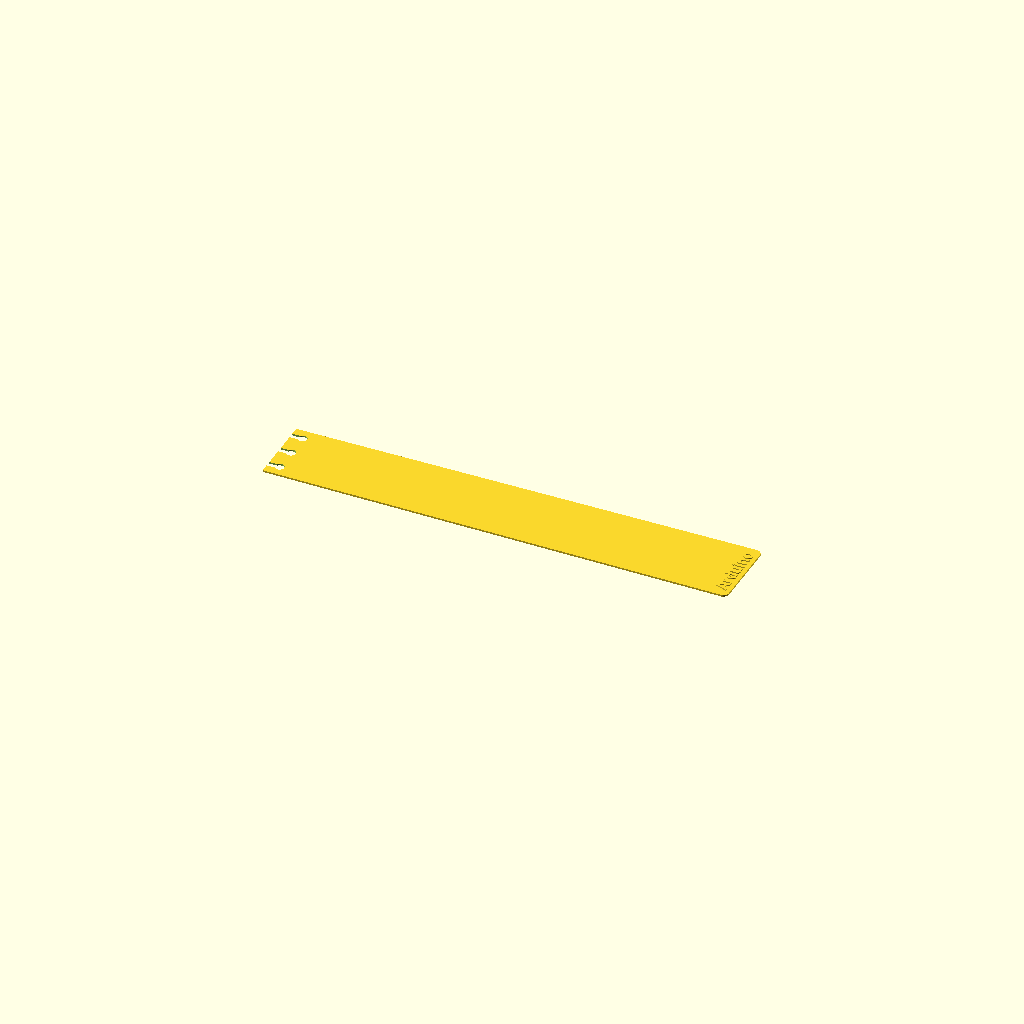
Cell 1: rendered with the file's own defaults.
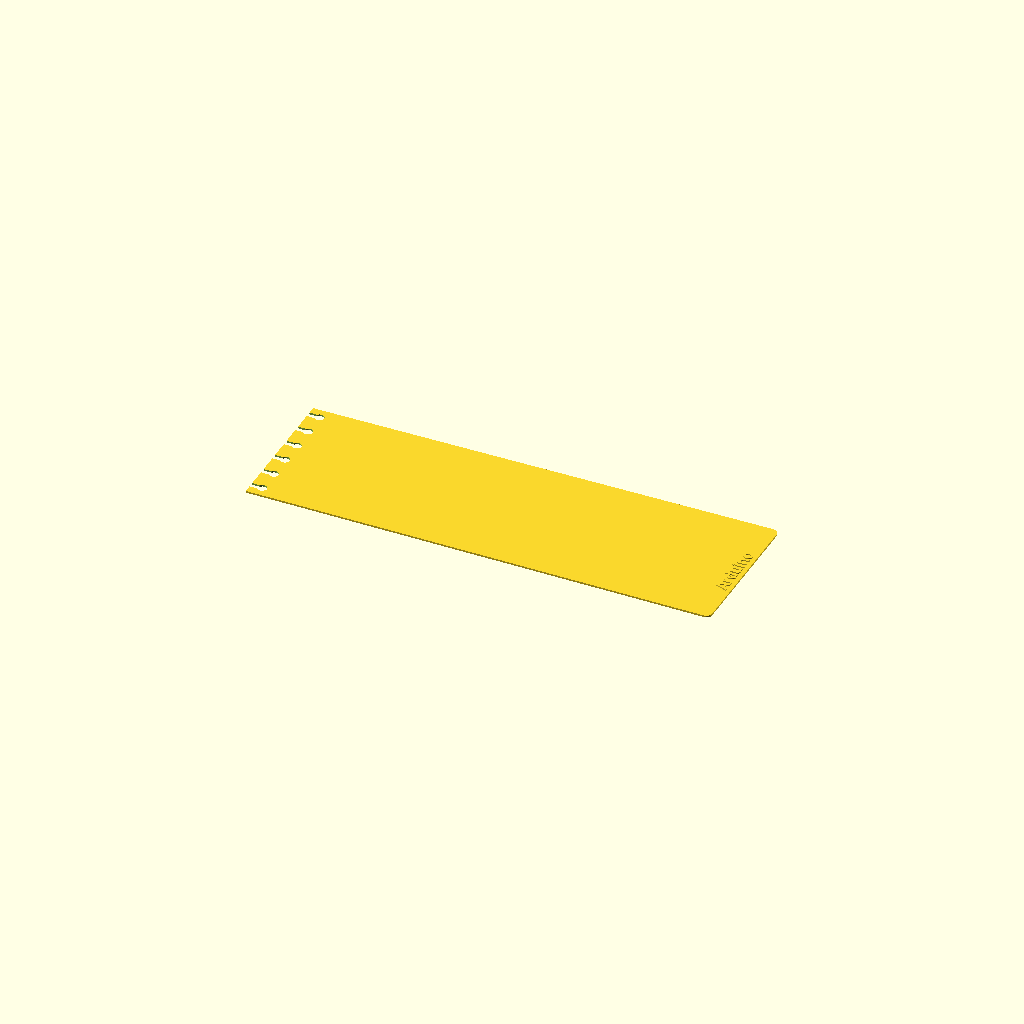
Cell 2: width = 50 (everything else at default).
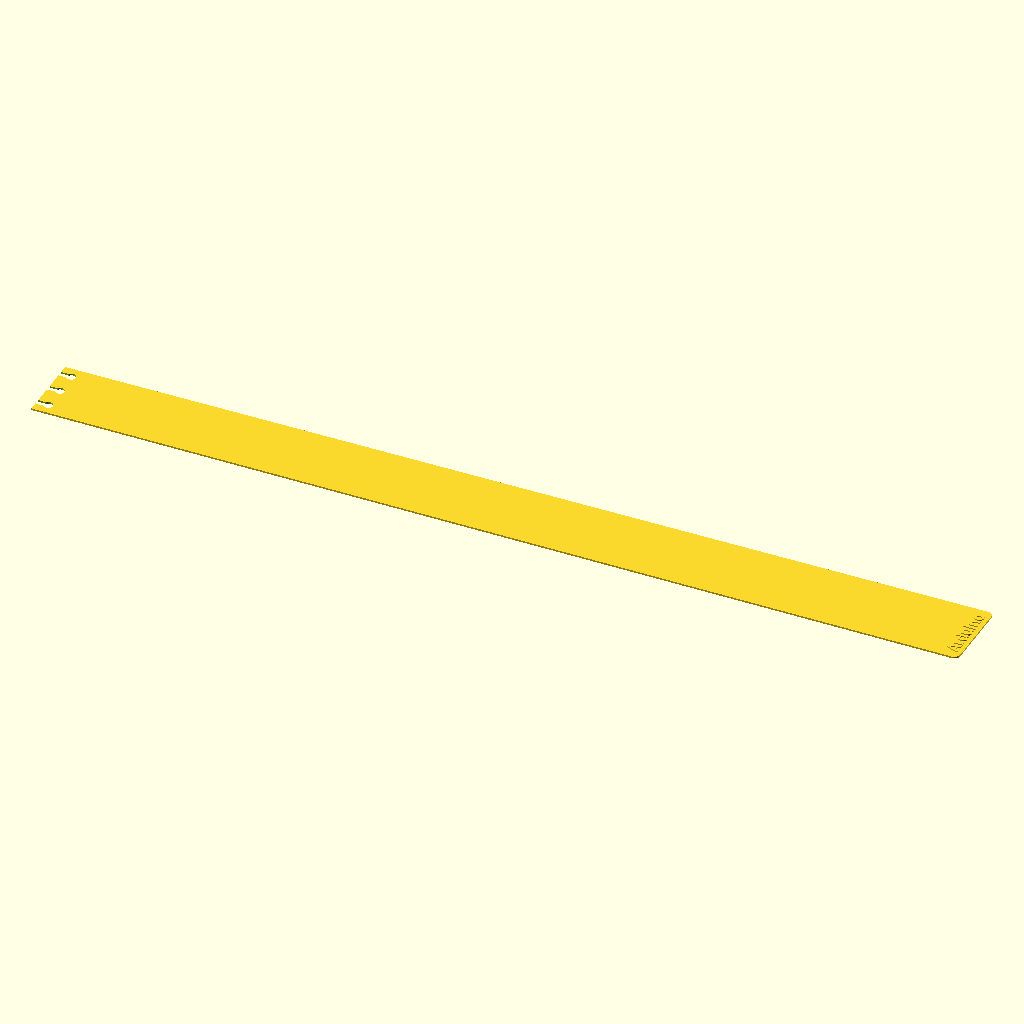
Cell 3: length = 320 (everything else at default).
One fixed orthographic camera (rotation 55°, 0°, 25°; colour scheme Cornfield) for every cell.
The OpenSCAD source (scadFiles/2012276/3151068.scad):
/* [Basic] */

//width of bookmark

width = 25;

//length of bookmark

length = 160;

//thickness of bookmark

height = 0.6;

//diameter of holes

hole_diameter = 3.2;

//distance between hole centers

hole_distance = 8.5;



//tag at the edge of bookmark

writeTag = 1; //[0:No tag,1:Tag]



textTag = "Arduino";

//you can select font name from here https://www.google.com/fonts

textFont = "Open Sans";

textStyle = "Bold";

textSize = 4;

//text extrusion

textHeight = 0.4;



/* [Advanced] */

//right border radius

fillet_radius=2;

//distance of hole center from edge

dist_hole_edge = 4;

//widht of slot between hole and edge

slot_width = 2;

//minimal width of border between outer holes and edge

hole_border = 2;

//distance between text and the edge

textDistance = 0.5;



/* [Hidden] */

$fn=50;

	

difference(){

	body();

	holes();

}



module body()

{

	linear_extrude(height)

	hull()

	{

	    // place 2 circles in the right corners, with the given radius

	

	    translate([(length/2)-(fillet_radius/2), (-width/2)+(fillet_radius/2), 0])

	    circle(r=fillet_radius);

	

	    translate([(length/2)-(fillet_radius/2), (width/2)-(fillet_radius/2), 0])

	    circle(r=fillet_radius);



		 // place box on the left size, width of 2mm

		 translate([(-length/2) + 1, 0, 0])

		 square([2, width], true);



	}

    if (writeTag == 1) {

        translate([length/2 - textSize/2 -textDistance, 0, height-0.01])

            rotate([0,0,90]) 

                    linear_extrude (height=textHeight)

                        text(text=textTag, font=str(textFont,":style=",textStyle), size=textSize, halign="center", valign="center");

    }

}



module holes()

{

	num_holes = floor((width - 2 * hole_border - hole_diameter)/hole_distance);

	init_distance = (width - num_holes* hole_distance - hole_diameter)/2 + hole_diameter/2; 

	//echo("init_distance");

	//echo (init_distance);

	union() {

		for (i=[0:num_holes])

		{

			translate([-(length/2)+dist_hole_edge, -width/2 + init_distance + i*hole_distance , -0.1])

		   cylinder(d=hole_diameter, h=height+0.2);

	

			translate([-(length/2), -width/2 + init_distance + i*hole_distance , height/2+0.1])

		   cube([2*dist_hole_edge, slot_width, height+0.4], center=true);	

		}

	}

}
Customizer parameters (derived from the source; name, type, default, range or options):
width: number, default 25
length: number, default 160
height: number, default 0.6
hole_diameter: number, default 3.2
hole_distance: number, default 8.5
writeTag: number, default 1, options 0, 1
textTag: string, default "Arduino"
textFont: string, default "Open Sans"
textStyle: string, default "Bold"
textSize: number, default 4
textHeight: number, default 0.4
fillet_radius: number, default 2
dist_hole_edge: number, default 4
slot_width: number, default 2
hole_border: number, default 2
textDistance: number, default 0.5
